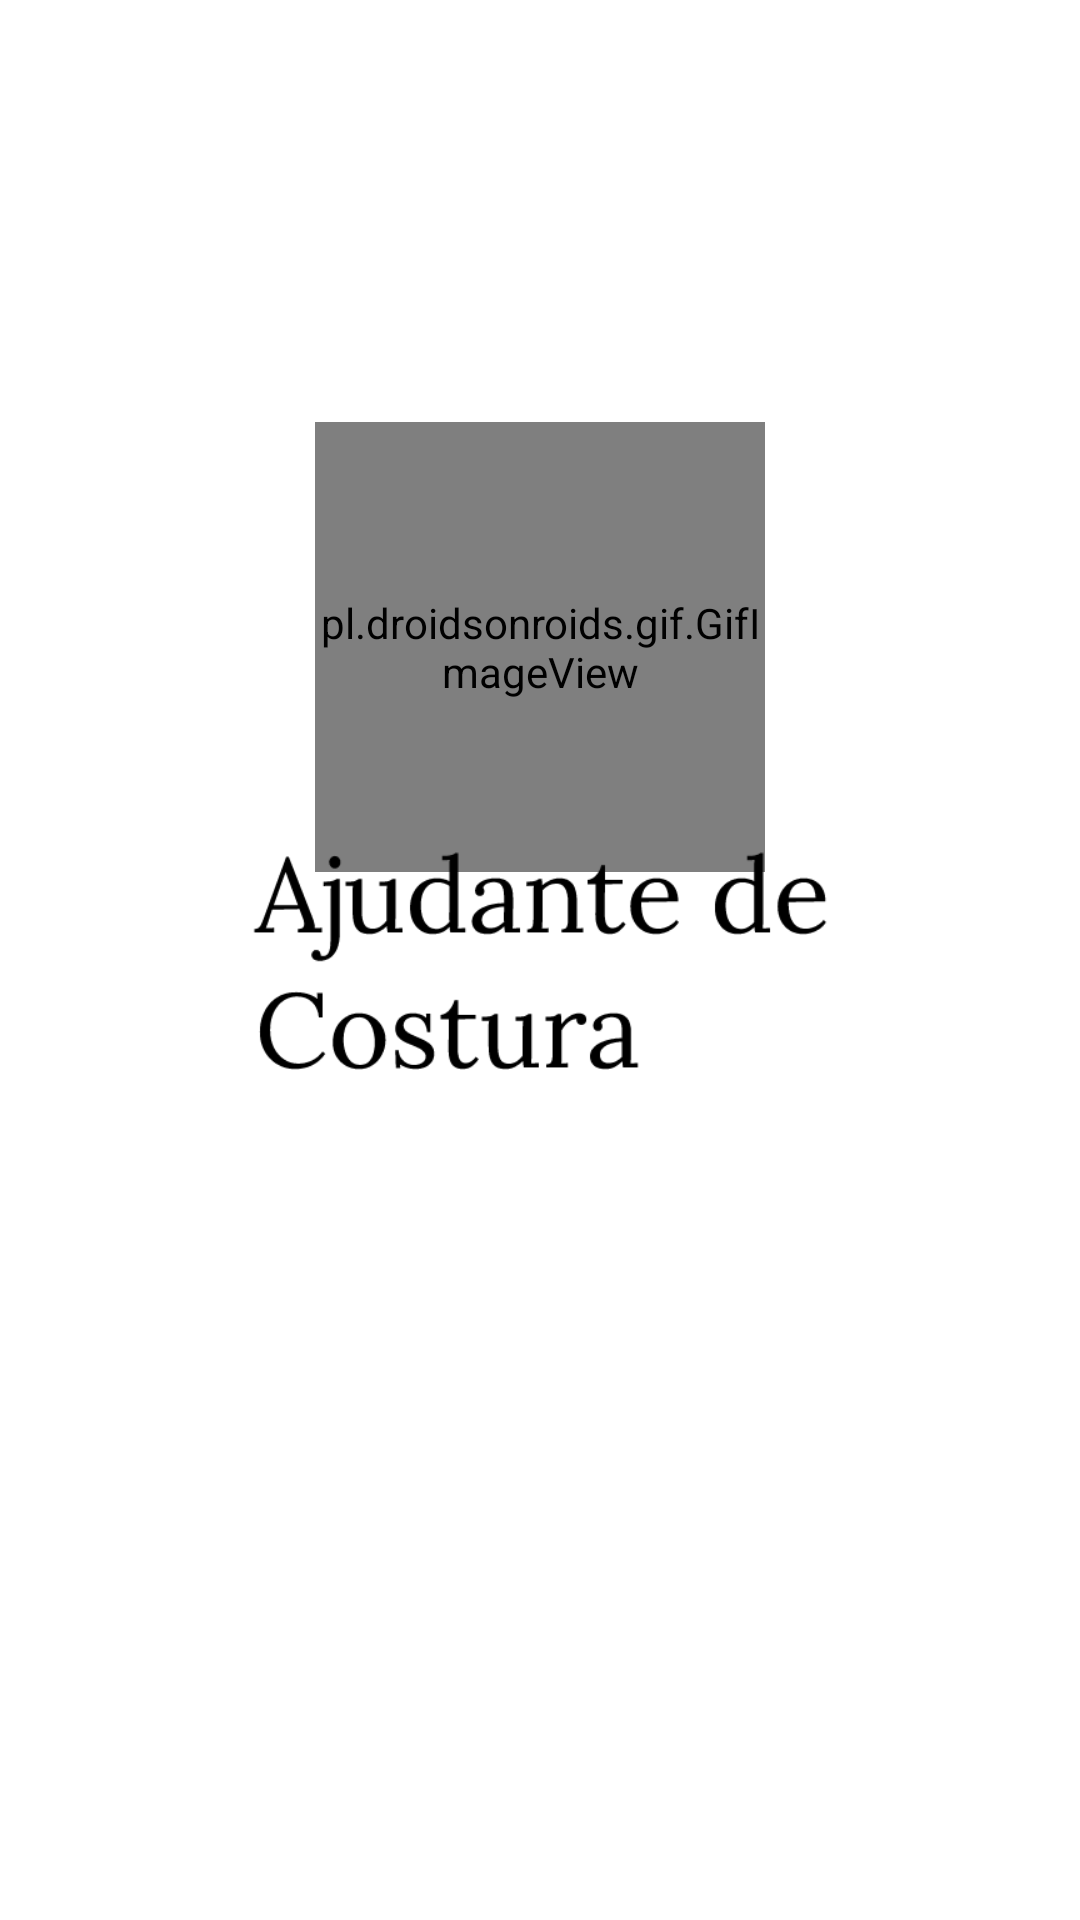

Layout XML and referenced resources for this Android screen:
<!-- AndroidManifest.xml: application theme Theme.AjudanteDeCostura -->
<!-- res/layout/activity_splash_screen.xml -->
<?xml version="1.0" encoding="utf-8"?>
<androidx.constraintlayout.widget.ConstraintLayout xmlns:android="http://schemas.android.com/apk/res/android"
    xmlns:app="http://schemas.android.com/apk/res-auto"
    xmlns:tools="http://schemas.android.com/tools"
    android:layout_width="match_parent"
    android:layout_height="match_parent"
    tools:context=".SplashScreenActivity">

    <pl.droidsonroids.gif.GifImageView
        android:id="@+id/splash_screen_gif"
        android:layout_width="150dp"
        android:layout_height="150dp"
        android:src="@drawable/splash_screen"
        app:layout_constraintBottom_toTopOf="@+id/splash_screen_ajudanteCosturaSvg"
        app:layout_constraintEnd_toEndOf="@+id/splash_screen_ajudanteCosturaSvg"
        app:layout_constraintStart_toStartOf="@+id/splash_screen_ajudanteCosturaSvg" />

    <RelativeLayout
        android:id="@+id/splash_screen_ajudanteCosturaSvg"
        android:layout_width="wrap_content"
        android:layout_height="wrap_content"
        android:scaleX="1.25"
        android:scaleY="1.25"
        android:background="@drawable/ajudante_de_costura_text"
        app:layout_constraintBottom_toBottomOf="parent"
        app:layout_constraintEnd_toEndOf="parent"
        app:layout_constraintStart_toStartOf="parent"
        app:layout_constraintTop_toTopOf="parent" />

</androidx.constraintlayout.widget.ConstraintLayout>
<!-- resources referenced by this layout -->
<resources>
  <!-- drawable ajudante_de_costura_text: vector/xml drawable (drawable, 18591 chars, omitted) -->
  <!-- drawable splash_screen: gif bitmap (drawable, 81216 bytes) -->
  <style name="Theme.AjudanteDeCostura" parent="Theme.MaterialComponents.DayNight.NoActionBar">
          
          <item name="colorPrimary">@color/purple_500</item>
          <item name="colorPrimaryVariant">@color/purple_700</item>
          <item name="colorOnPrimary">@color/white</item>
          
          <item name="colorSecondary">@color/teal_200</item>
          <item name="colorSecondaryVariant">@color/teal_700</item>
          <item name="colorOnSecondary">@color/black</item>
          
          <item name="android:statusBarColor">@color/rosa_dark</item>
          
      </style>
  <color name="purple_500">#FF6200EE</color>
  <color name="purple_700">#FF3700B3</color>
  <color name="white">#FFFFFFFF</color>
  <color name="teal_200">#FF03DAC5</color>
  <color name="teal_700">#FF018786</color>
  <color name="black">#FF000000</color>
  <color name="rosa_dark">#cb929b</color>
</resources>
